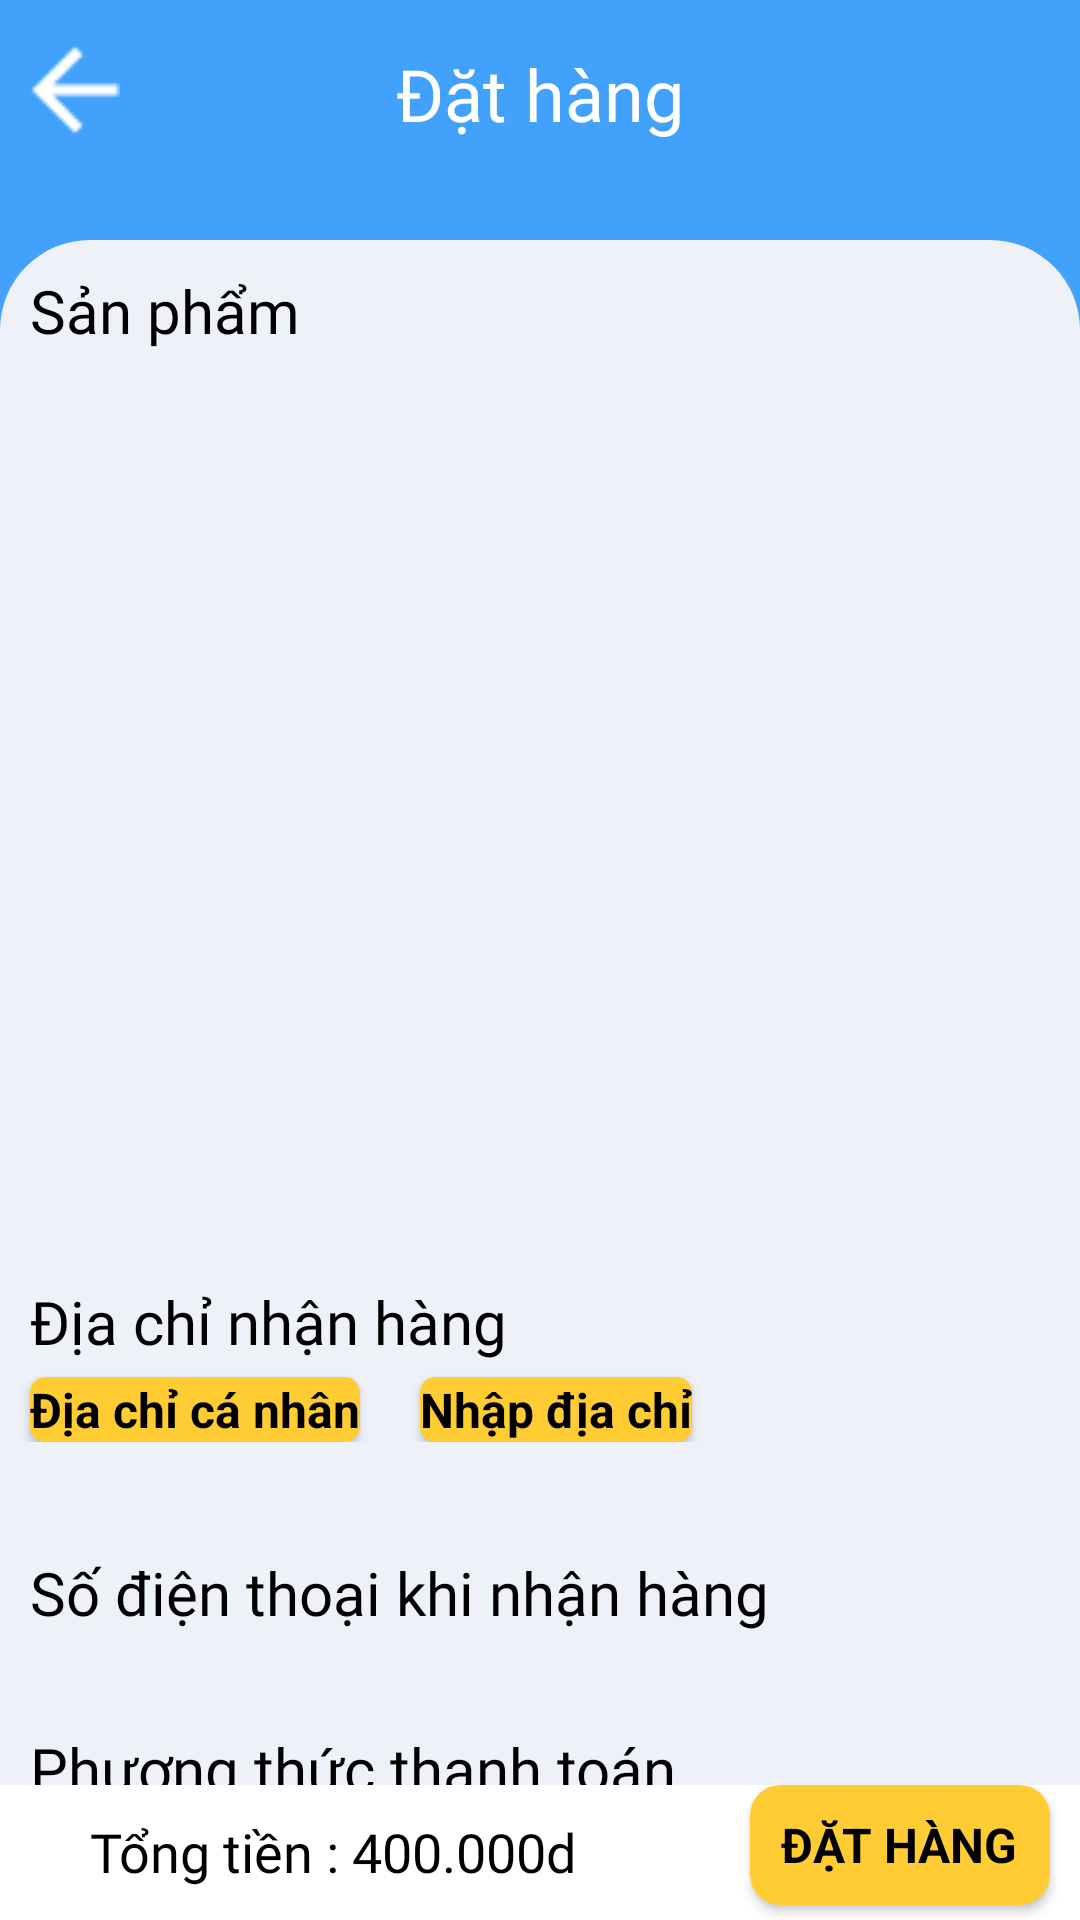

The Android layout XML behind this screen, and the referenced resources:
<!-- AndroidManifest.xml: application theme Theme.Barber -->
<!-- res/layout/fragment_order.xml -->
<?xml version="1.0" encoding="utf-8"?>
<androidx.constraintlayout.widget.ConstraintLayout xmlns:android="http://schemas.android.com/apk/res/android"
    xmlns:tools="http://schemas.android.com/tools"
    android:layout_width="match_parent"
    android:layout_height="match_parent"
    xmlns:app="http://schemas.android.com/apk/res-auto"
    android:background="@color/blue_login"
    tools:context=".Fragment.Store.OrderFragment">

    <ImageView
        android:id="@+id/orderF_imv_back"
        android:layout_width="30dp"
        android:layout_height="30dp"
        app:layout_constraintTop_toTopOf="parent"
        app:layout_constraintLeft_toLeftOf="parent"
        android:layout_marginTop="15dp"
        android:layout_marginLeft="10dp"
        android:src="@drawable/arrow_back_white"/>

    <TextView
        android:id="@+id/cartF_tv_cart"
        android:layout_width="match_parent"
        android:layout_height="wrap_content"
        app:layout_constraintTop_toTopOf="@+id/orderF_imv_back"
        app:layout_constraintLeft_toLeftOf="parent"
        android:gravity="center"
        android:text="Đặt hàng"
        android:textSize="24sp"
        android:textColor="@color/white"
        android:fontFamily="@font/roboto_medium"/>

    <androidx.constraintlayout.widget.ConstraintLayout
        android:layout_width="match_parent"
        android:layout_height="match_parent"
        app:layout_constraintTop_toTopOf="parent"
        android:layout_marginTop="80dp"
        android:background="@drawable/home_fragment_background">

        <TextView
            android:id="@+id/orderF_tv_product"
            android:layout_width="wrap_content"
            android:layout_height="wrap_content"
            app:layout_constraintTop_toTopOf="parent"
            app:layout_constraintLeft_toLeftOf="parent"
            android:layout_marginTop="10dp"
            android:layout_marginLeft="10dp"
            android:text="Sản phẩm"
            android:textColor="@color/black"
            android:textSize="20sp"
            android:fontFamily="@font/road_rage"/>

        <androidx.recyclerview.widget.RecyclerView
            android:id="@+id/orderF_recyclerView_product"
            android:layout_width="match_parent"
            android:layout_height="300dp"
            android:layout_marginTop="5dp"
            app:layout_constraintTop_toBottomOf="@+id/orderF_tv_product"
            app:layout_constraintLeft_toLeftOf="@+id/orderF_tv_product"
            android:layout_marginLeft="10dp"/>

        <ScrollView
            android:layout_width="match_parent"
            android:layout_height="350dp"
            app:layout_constraintTop_toBottomOf="@+id/orderF_recyclerView_product"
            >
            <LinearLayout
                android:layout_width="match_parent"
                android:layout_height="match_parent"
                android:orientation="vertical">

                <TextView
                    android:id="@+id/orderF_tv_addTitle"
                    android:layout_width="wrap_content"
                    android:layout_height="wrap_content"
                    android:layout_marginTop="5dp"
                    android:layout_marginLeft="10dp"
                    android:text="Địa chỉ nhận hàng"
                    android:textColor="@color/black"
                    android:textSize="20sp"
                    android:fontFamily="@font/road_rage"/>
                <LinearLayout
                    android:layout_width="wrap_content"
                    android:layout_height="wrap_content"
                    android:orientation="horizontal">
                    <androidx.cardview.widget.CardView
                        android:id="@+id/orderF_cardView_add"
                        android:layout_width="wrap_content"
                        android:layout_height="wrap_content"
                        android:layout_marginTop="5dp"
                        android:layout_marginLeft="10dp"
                        android:layout_marginRight="10dp"
                        app:cardCornerRadius="5dp"
                        android:backgroundTint="@color/yellow">
                        <TextView
                            android:layout_width="wrap_content"
                            android:layout_height="wrap_content"
                            android:layout_gravity="center"
                            android:textSize="16sp"
                            android:textColor="@color/black"
                            android:textStyle="bold"
                            android:text="Địa chỉ cá nhân"/>
                    </androidx.cardview.widget.CardView>
                    <androidx.cardview.widget.CardView
                        android:id="@+id/orderF_cardView_addEdit"
                        android:layout_width="wrap_content"
                        android:layout_height="wrap_content"
                        android:layout_marginTop="5dp"
                        android:layout_marginLeft="10dp"
                        android:layout_marginRight="10dp"
                        app:cardCornerRadius="5dp"
                        android:backgroundTint="@color/yellow">
                        <TextView
                            android:layout_width="wrap_content"
                            android:layout_height="wrap_content"
                            android:layout_gravity="center"
                            android:textSize="16sp"
                            android:textColor="@color/black"
                            android:textStyle="bold"
                            android:text="Nhập địa chỉ"/>
                    </androidx.cardview.widget.CardView>
                </LinearLayout>


                <TextView
                    android:id="@+id/orderF_tv_add"
                    android:layout_width="350dp"
                    android:layout_height="wrap_content"
                    android:layout_marginTop="10dp"
                    android:layout_marginLeft="10dp"
                    android:text=""
                    android:textColor="@color/black"
                    android:textSize="16sp"
                    android:fontFamily="@font/roboto_regular"/>
                <TextView
                    android:id="@+id/orderF_tv_phoneTitle"
                    android:layout_width="wrap_content"
                    android:layout_height="wrap_content"
                    android:layout_marginTop="5dp"
                    android:layout_marginLeft="10dp"
                    android:text="Số điện thoại khi nhận hàng"
                    android:textColor="@color/black"
                    android:textSize="20sp"
                    android:fontFamily="@font/road_rage"/>

                <TextView
                    android:id="@+id/orderF_tv_phone"
                    android:layout_width="wrap_content"
                    android:layout_height="wrap_content"
                    android:layout_marginTop="5dp"
                    android:layout_marginLeft="10dp"
                    android:text=""
                    android:textColor="@color/black"
                    android:textSize="16sp"
                    android:fontFamily="@font/roboto_regular"/>

                <TextView
                    android:id="@+id/orderF_tv_COD"
                    android:layout_width="wrap_content"
                    android:layout_height="wrap_content"
                    android:layout_marginTop="5dp"
                    android:layout_marginLeft="10dp"
                    android:text="Phương thức thanh toán"
                    android:textColor="@color/black"
                    android:textSize="20sp"
                    android:fontFamily="@font/road_rage"/>

                <TextView
                    android:id="@+id/orderF_tv_thanhToan"
                    android:layout_width="wrap_content"
                    android:layout_height="wrap_content"
                    android:layout_marginTop="5dp"
                    android:layout_marginLeft="10dp"
                    android:text="Thanh toán khi nhận hàng"
                    android:textColor="@color/black"
                    android:textSize="16sp"
                    android:fontFamily="@font/roboto_regular"/>



            </LinearLayout>
        </ScrollView>










            <androidx.constraintlayout.widget.ConstraintLayout
                android:id="@+id/orderF_layout_order"
                android:layout_width="match_parent"
                android:layout_height="45dp"
                android:background="@color/white"
                app:layout_constraintBottom_toBottomOf="parent">
                <androidx.cardview.widget.CardView
                    android:id="@+id/orderF_cardView_order"
                    android:layout_width="100dp"
                    android:layout_height="40dp"
                    app:layout_constraintTop_toTopOf="parent"
                    app:layout_constraintRight_toRightOf="parent"
                    android:layout_marginRight="10dp"
                    app:cardCornerRadius="10dp"
                    android:backgroundTint="@color/yellow">
                    <TextView
                        android:layout_width="wrap_content"
                        android:layout_height="wrap_content"
                        android:layout_gravity="center"
                        android:textSize="16sp"
                        android:textColor="@color/black"
                        android:textStyle="bold"
                        android:text="ĐẶT HÀNG"/>
                </androidx.cardview.widget.CardView>

                <TextView
                    android:id="@+id/orderF_tv_totalCost"
                    android:layout_width="wrap_content"
                    android:layout_height="wrap_content"
                    app:layout_constraintTop_toTopOf="@+id/orderF_cardView_order"
                    app:layout_constraintLeft_toLeftOf="parent"
                    android:layout_marginTop="10dp"
                    android:layout_marginLeft="30dp"
                    android:text="Tổng tiền : 400.000d"
                    android:textSize="18sp"
                    android:textColor="@color/black"
                    android:fontFamily="@font/roboto_medium"/>

            </androidx.constraintlayout.widget.ConstraintLayout>

    </androidx.constraintlayout.widget.ConstraintLayout>

</androidx.constraintlayout.widget.ConstraintLayout>
<!-- resources referenced by this layout -->
<resources>
  <color name="black">#FF000000</color>
  <color name="blue_login">#41A1FB</color>
  <color name="white">#FFFFFFFF</color>
  <color name="yellow">#FFCC33</color>
  <!-- drawable arrow_back_white: png bitmap (drawable, 243 bytes) -->
  <!-- drawable home_fragment_background (drawable) -->
  <?xml version="1.0" encoding="utf-8"?>
  <shape xmlns:android="http://schemas.android.com/apk/res/android"
      android:shape="rectangle">
  
      <solid android:color="@color/white_background"/>
  
      <corners android:topLeftRadius="30dp"
          android:topRightRadius="30dp"/>
  
  </shape>
  <style name="Theme.Barber" parent="Theme.MaterialComponents.DayNight.DarkActionBar">
          
          <item name="colorPrimary">@color/purple_500</item>
          <item name="colorPrimaryVariant">@color/purple_700</item>
          <item name="colorOnPrimary">@color/white</item>
          
          <item name="colorSecondary">@color/teal_200</item>
          <item name="colorSecondaryVariant">@color/teal_700</item>
          <item name="colorOnSecondary">@color/black</item>
          
          <item name="android:statusBarColor" tools:targetApi="l">?attr/colorPrimaryVariant</item>
          
      </style>
  <color name="white_background">#EEF1F8</color>
  <color name="purple_500">#FF6200EE</color>
  <color name="purple_700">#FF3700B3</color>
  <color name="teal_200">#FF03DAC5</color>
  <color name="teal_700">#FF018786</color>
</resources>
